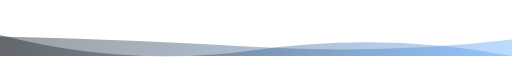
t = 0.00 s
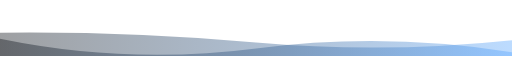
t = 1.67 s
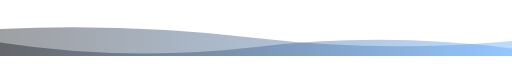
t = 3.33 s
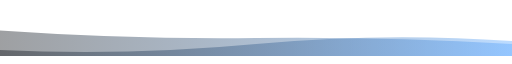
t = 6.66 s
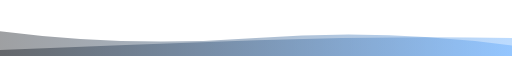
t = 8.33 s
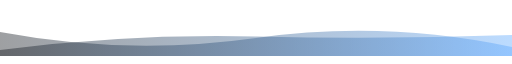
t = 10.00 s

The animated SVG that drew these frames (rendered in a browser with its animation timeline set to each time). Animation: 2 SMIL elements (animate=2), 1 CSS @keyframes rule; frames cover the first 10.00 s, repeats indefinitely.


      <svg
        width="854"
        height="80"
        xmlns="http://www.w3.org/2000/svg"
        xmlns:xlink="http://www.w3.org/1999/xlink"
        style="z-index:1;position:relative"
        viewBox="0 0 854 80"
      >
        <style>
      .text {   font-size: 70px;   font-weight: 700;   font-family: -apple-system,BlinkMacSystemFont,Segoe UI,Helvetica,Arial,sans-serif,Apple Color Emoji,Segoe UI Emoji;  } .desc {   font-size: 20px;   font-weight: 500;   font-family: -apple-system,BlinkMacSystemFont,Segoe UI,Helvetica,Arial,sans-serif,Apple Color Emoji,Segoe UI Emoji;  } path {   transform: rotate(180deg);   transform-origin: 50% 50%;  } 
      .text, .desc {   animation: fadeIn 1.2s ease-in-out forwards;  } @keyframes fadeIn {   from {     opacity: 0;   }   to {     opacity: 1;   }  } 
    </style>
        <defs>
              <linearGradient id="linear" x1="0%" y1="0%" x2="100%" y2="0%">
                <stop offset="0%" stop-color="#58a6ff"/><stop offset="100%" stop-color="#0d1117"/>
              </linearGradient>
            </defs>
        
      <g transform="translate(427, 40) scale(1, 1) translate(-427, -40)">
        <path d="" fill="url(#linear)" opacity="0.4" >
          <animate
              attributeName="d"
              dur="20s"
              repeatCount="indefinite"
              keyTimes="0;0.333;0.667;1"
              calcmod="spline"
              keySplines="0.2 0 0.2 1;0.2 0 0.2 1;0.2 0 0.2 1"
              begin="0s"
              values="M0 0L 0 0Q 213.5 40 427 10T 854 35L 854 0 Z;M0 0L 0 25Q 213.5 40 427 20T 854 10L 854 0 Z;M0 0L 0 45Q 213.5 15 427 45T 854 10L 854 0 Z;M0 0L 0 0Q 213.5 40 427 10T 854 35L 854 0 Z">
          </animate>
        </path>
        <path d="" fill="url(#linear)" opacity="0.4" >
          <animate
            attributeName="d"
            dur="20s"
            repeatCount="indefinite"
            keyTimes="0;0.333;0.667;1"
            calcmod="spline"
            keySplines="0.2 0 0.2 1;0.2 0 0.2 1;0.2 0 0.2 1"
            begin="-10s"
            values="M0 0L 0 15Q 213.5 60 427 30T 854 40L 854 0 Z;M0 0L 0 30Q 213.5 0 427 0T 854 20L 854 0 Z;M0 0L 0 25Q 213.5 5 427 30T 854 45L 854 0 Z;M0 0L 0 15Q 213.5 60 427 30T 854 40L 854 0 Z">
          </animate>
        </path>
      </g>
         
        
      </svg>
    
